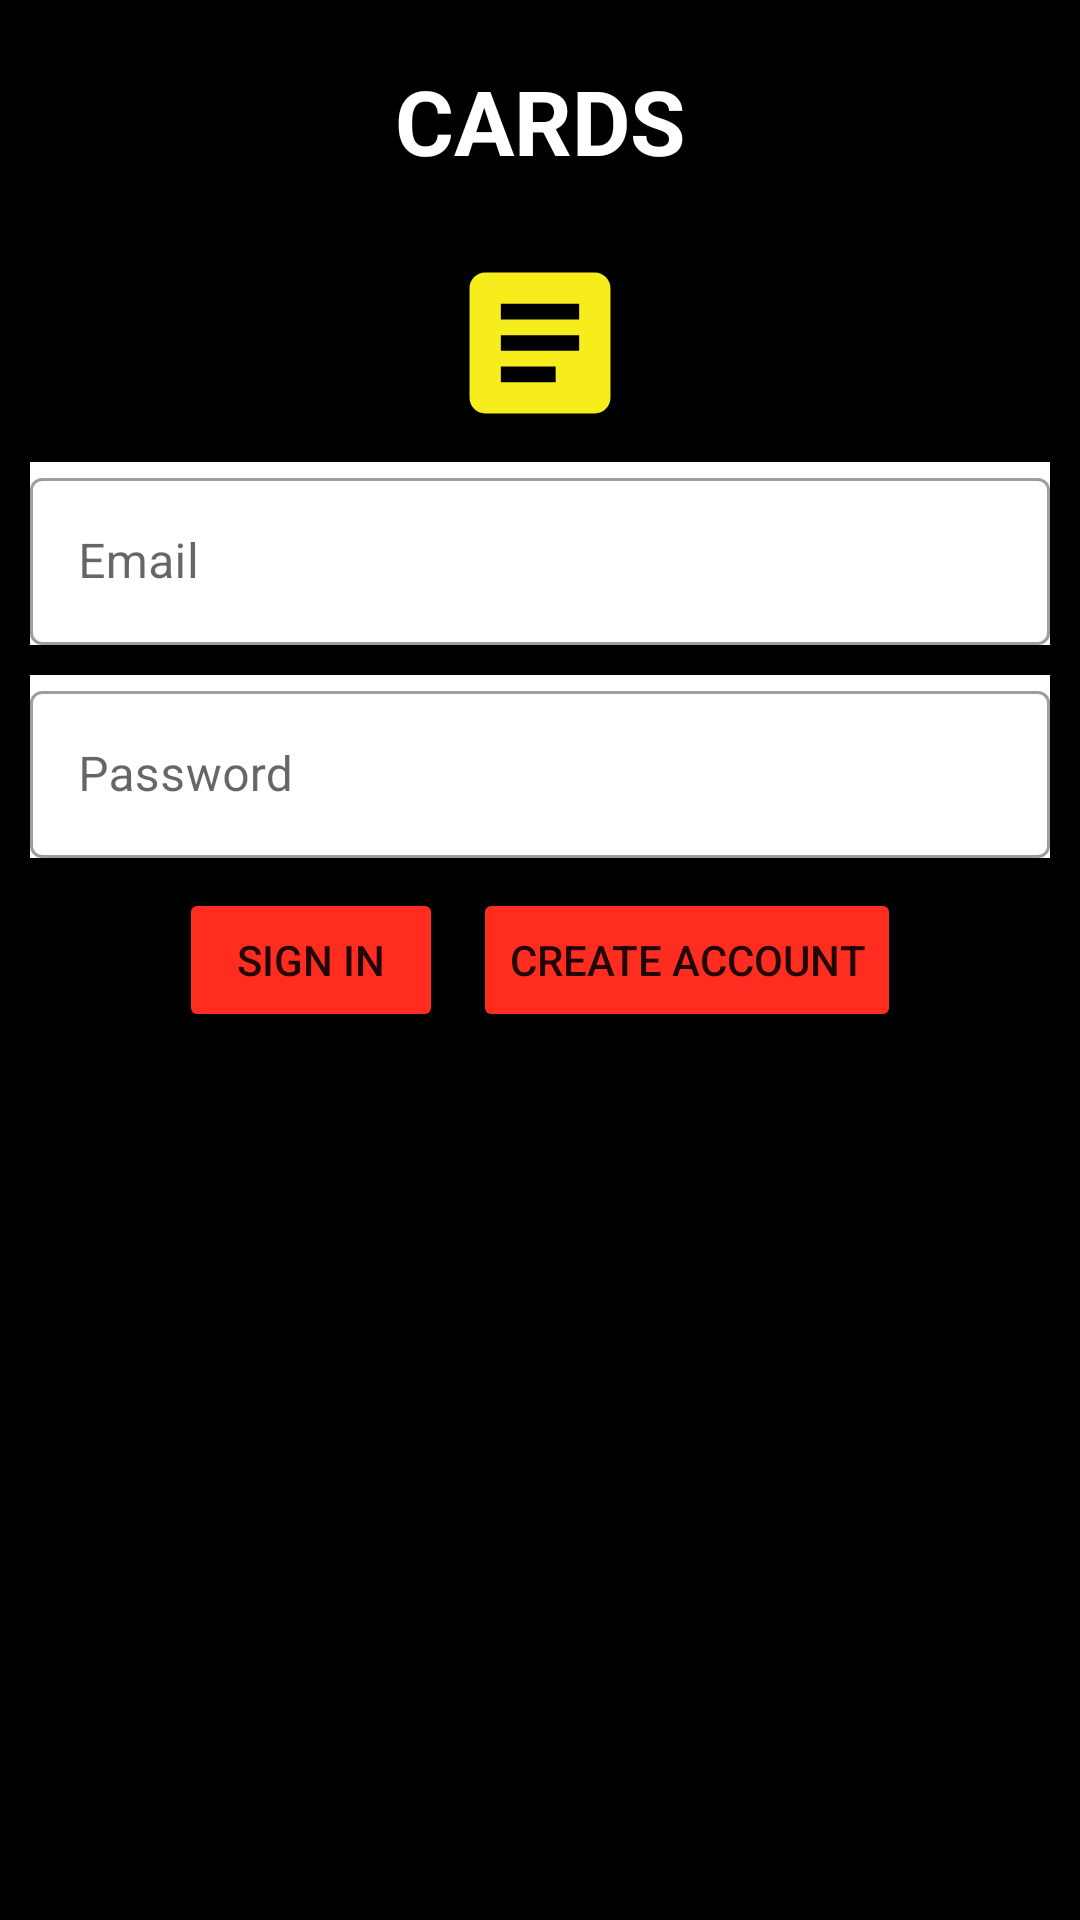

Write the Android layout XML for this screen, with the resource values it uses.
<!-- AndroidManifest.xml: application theme Theme.Cards -->
<!-- res/layout/fragment_login.xml -->
<?xml version="1.0" encoding="utf-8"?>
<layout xmlns:android="http://schemas.android.com/apk/res/android">

    <RelativeLayout
        android:layout_width="match_parent"
        android:layout_height="match_parent"
        android:background="@color/black">

        <TextView
            android:id="@+id/about_text"
            android:layout_width="wrap_content"
            android:layout_height="wrap_content"
            android:layout_marginTop="20dp"
            android:layout_centerHorizontal="true"
            android:textSize="30sp"
            android:textStyle="bold"
            android:textColor="@color/white"
            android:text="@string/about_title">
        </TextView>
        <ImageView
            android:id="@+id/logo"
            android:layout_width="match_parent"
            android:layout_height="wrap_content"
            android:layout_below="@id/about_text"
            android:src="@drawable/ic_launcher_foreground" />
        <View
            android:id="@+id/separator"
            android:layout_width="match_parent"
            android:layout_height="1dp"
            android:layout_marginEnd="40dp"
            android:layout_centerHorizontal="true"
            android:layout_below="@id/logo"
            android:background="@android:color/white"/>


        <com.google.android.material.textfield.TextInputLayout
            android:id="@+id/email"
            android:layout_width="match_parent"
            android:layout_height="wrap_content"
            android:hint="@string/email_hint"
            android:layout_above="@id/password"
            android:layout_marginEnd="10dp"
            android:layout_marginStart="10dp"
            android:layout_marginBottom="10dp"
            style="@style/Widget.MaterialComponents.TextInputLayout.OutlinedBox"
            android:background="@color/white"
            android:text="@string/create_deck_name">
            <com.google.android.material.textfield.TextInputEditText
                android:id="@+id/email_text_name"
                android:layout_width="match_parent"
                android:layout_height="wrap_content"/>
        </com.google.android.material.textfield.TextInputLayout>
        <com.google.android.material.textfield.TextInputLayout
            android:id="@+id/password"
            android:layout_width="match_parent"
            android:layout_height="wrap_content"
            android:hint="@string/password_hint"
            android:layout_above="@id/sign_in_buttons"
            android:layout_marginEnd="10dp"
            android:layout_marginStart="10dp"
            android:layout_marginBottom="10dp"
            style="@style/Widget.MaterialComponents.TextInputLayout.OutlinedBox"
            android:background="@color/white"
            android:text="@string/create_deck_name">

            <com.google.android.material.textfield.TextInputEditText
                android:id="@+id/password_text_name"
                android:layout_width="match_parent"
                android:layout_height="wrap_content"/>

        </com.google.android.material.textfield.TextInputLayout>

        <LinearLayout
            android:id="@+id/sign_in_buttons"
            android:layout_width="match_parent"
            android:layout_height="wrap_content"
            android:layout_centerVertical="true"
            android:gravity="center"
            android:layout_marginBottom="10dp">

            <Button
                android:id="@+id/sign_in_button"
                android:layout_width="wrap_content"
                android:layout_height="wrap_content"
                android:layout_gravity="right"
                android:layout_marginEnd="5dp"
                android:backgroundTint="@color/red"
                android:text="@string/sign_in_button">
            </Button>
            <Button
                android:id="@+id/create_account_button"
                android:layout_width="wrap_content"
                android:layout_height="wrap_content"
                android:layout_gravity="center"
                android:layout_marginStart="5dp"
                android:backgroundTint="@color/red"
                android:text="@string/create_account_button">
            </Button>
        </LinearLayout>

    </RelativeLayout>

</layout>
<!-- resources referenced by this layout -->
<resources>
  <color name="black">#FF000000</color>
  <color name="red">#FE2D20</color>
  <color name="white">#FFFFFFFF</color>
  <!-- drawable ic_launcher_foreground (drawable) -->
  <vector xmlns:android="http://schemas.android.com/apk/res/android"
      android:width="108dp"
      android:height="108dp"
      android:viewportWidth="108"
      android:viewportHeight="108"
      android:tint="#F8ED1C">
    <group android:scaleX="2.61"
        android:scaleY="2.61"
        android:translateX="22.68"
        android:translateY="22.68">
      <path
          android:fillColor="@android:color/white"
          android:pathData="M19,3L5,3c-1.1,0 -2,0.9 -2,2v14c0,1.1 0.9,2 2,2h14c1.1,0 2,-0.9 2,-2L21,5c0,-1.1 -0.9,-2 -2,-2zM14,17L7,17v-2h7v2zM17,13L7,13v-2h10v2zM17,9L7,9L7,7h10v2z"/>
    </group>
  </vector>
  <string name="about_title">CARDS</string>
  <string name="create_account_button">Create Account</string>
  <string name="create_deck_name">Name</string>
  <string name="email_hint">Email</string>
  <string name="password_hint">Password</string>
  <string name="sign_in_button">Sign In</string>
  <style name="Theme.Cards" parent="Theme.MaterialComponents.DayNight.DarkActionBar">
          
          <item name="colorPrimary">@color/app</item>
          <item name="colorPrimaryVariant">@color/init_app</item>
          <item name="colorOnPrimary">@color/white</item>
          
          <item name="colorSecondary">@color/teal_200</item>
          <item name="colorSecondaryVariant">@color/teal_700</item>
          <item name="colorOnSecondary">@color/black</item>
          
          <item name="android:statusBarColor" tools:targetApi="l">?attr/colorPrimaryVariant</item>
          
      </style>
  <color name="app">#EB1717</color>
  <color name="init_app">#BF0B0B</color>
  <color name="teal_200">#FF03DAC5</color>
  <color name="teal_700">#FF018786</color>
</resources>
